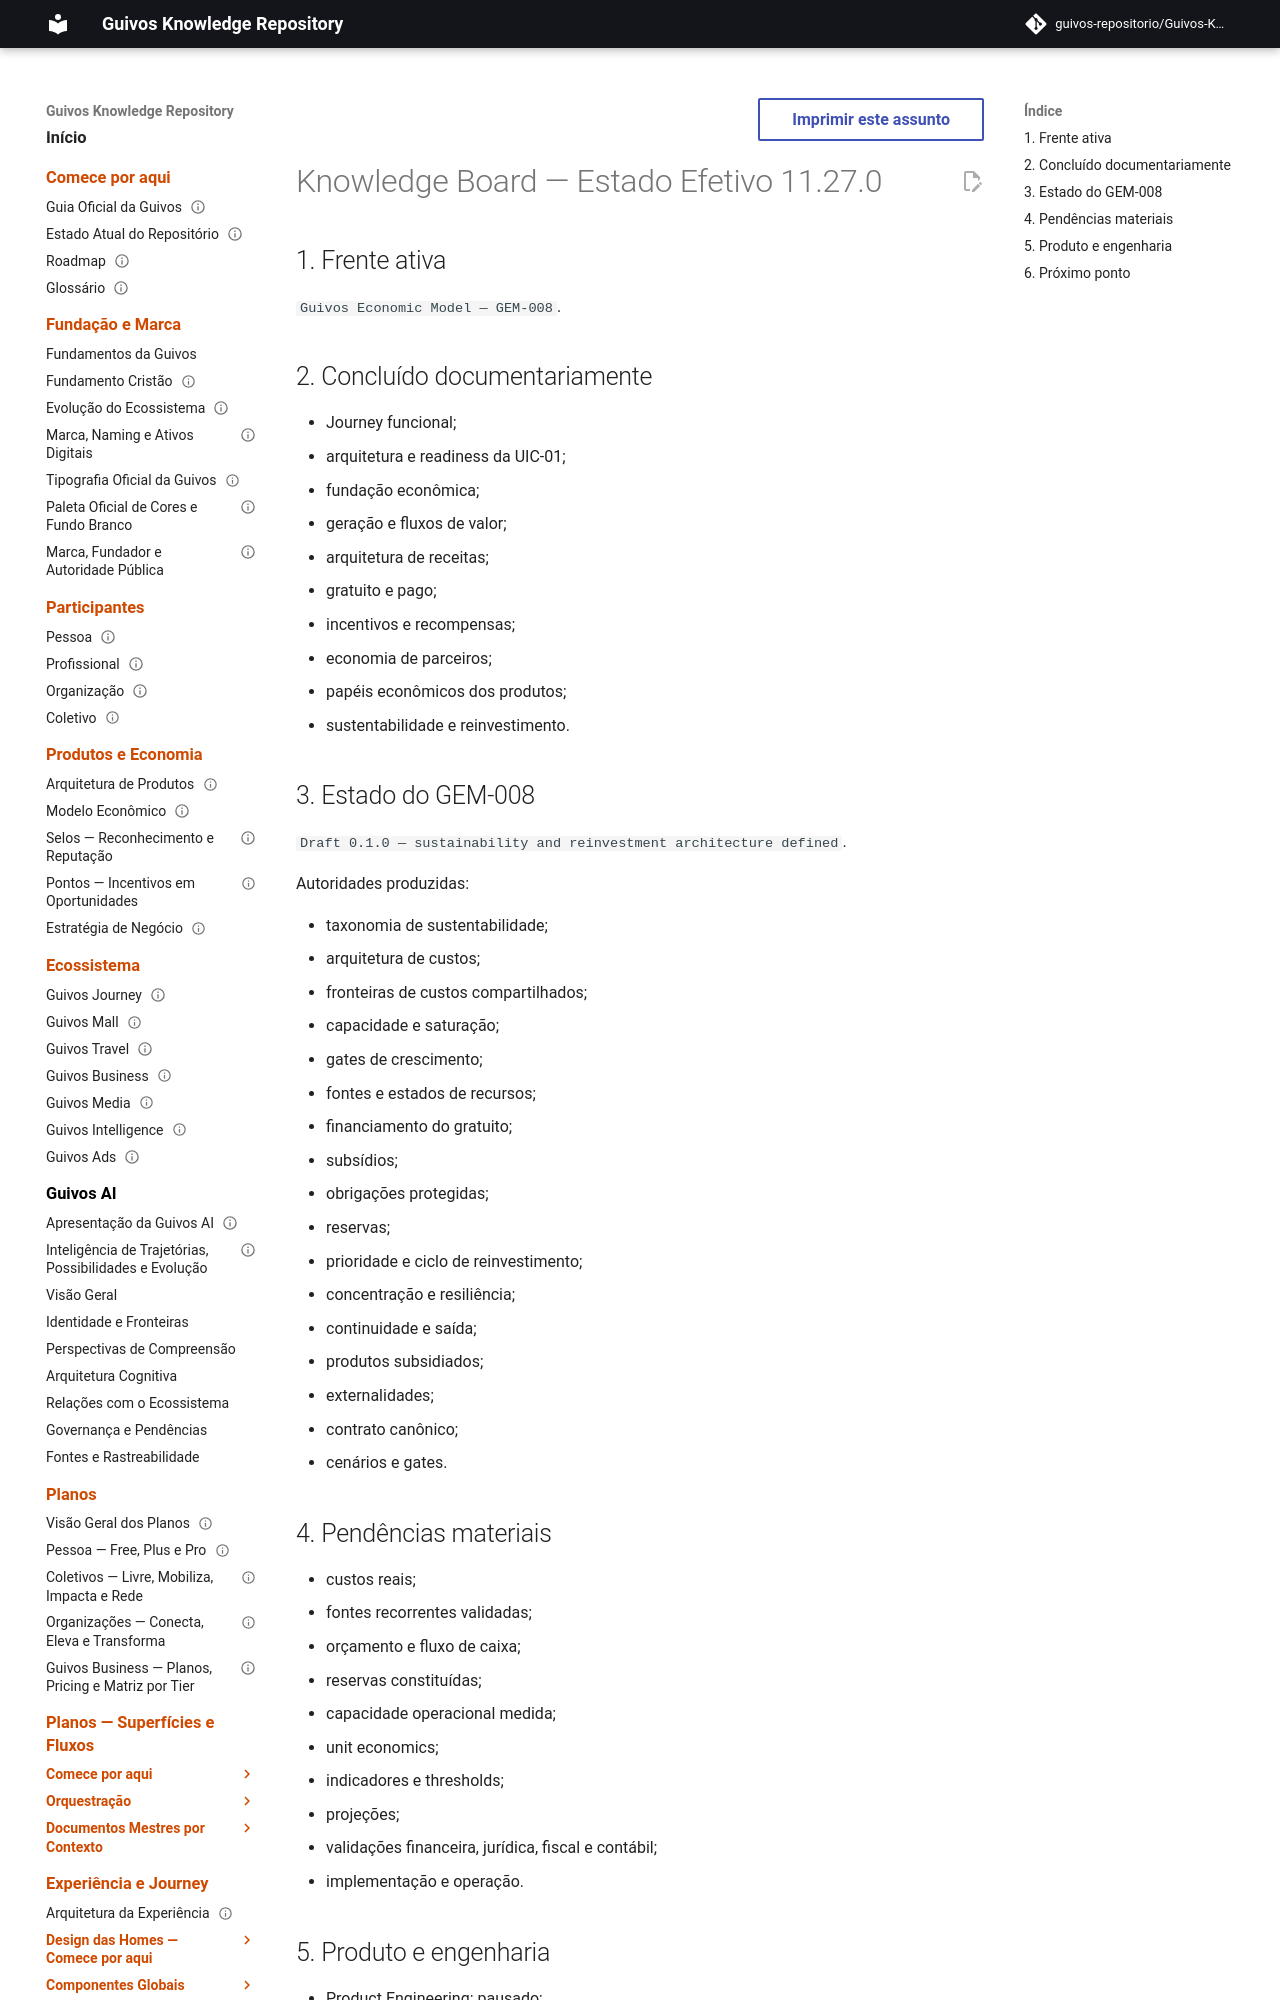

repository: guivos-repositorio/Guivos-Knowledge-Repository · page: project/knowledge-board-11.27.0/index.html · generator: mkdocs

---
id: KNOWLEDGE-BOARD-11.27.0
title: Knowledge Board — Estado Efetivo 11.27.0
status: active
version: 11.27.0
owner: Guivos
last_updated: 2026-07-22
supersedes_partial:
  - KNOWLEDGE-BOARD-11.26.0
related:
  - GEM-008
  - M6.7
---

# Knowledge Board — Estado Efetivo 11.27.0

## 1. Frente ativa

`Guivos Economic Model — GEM-008`.

## 2. Concluído documentariamente

- Journey funcional;
- arquitetura e readiness da UIC-01;
- fundação econômica;
- geração e fluxos de valor;
- arquitetura de receitas;
- gratuito e pago;
- incentivos e recompensas;
- economia de parceiros;
- papéis econômicos dos produtos;
- sustentabilidade e reinvestimento.
